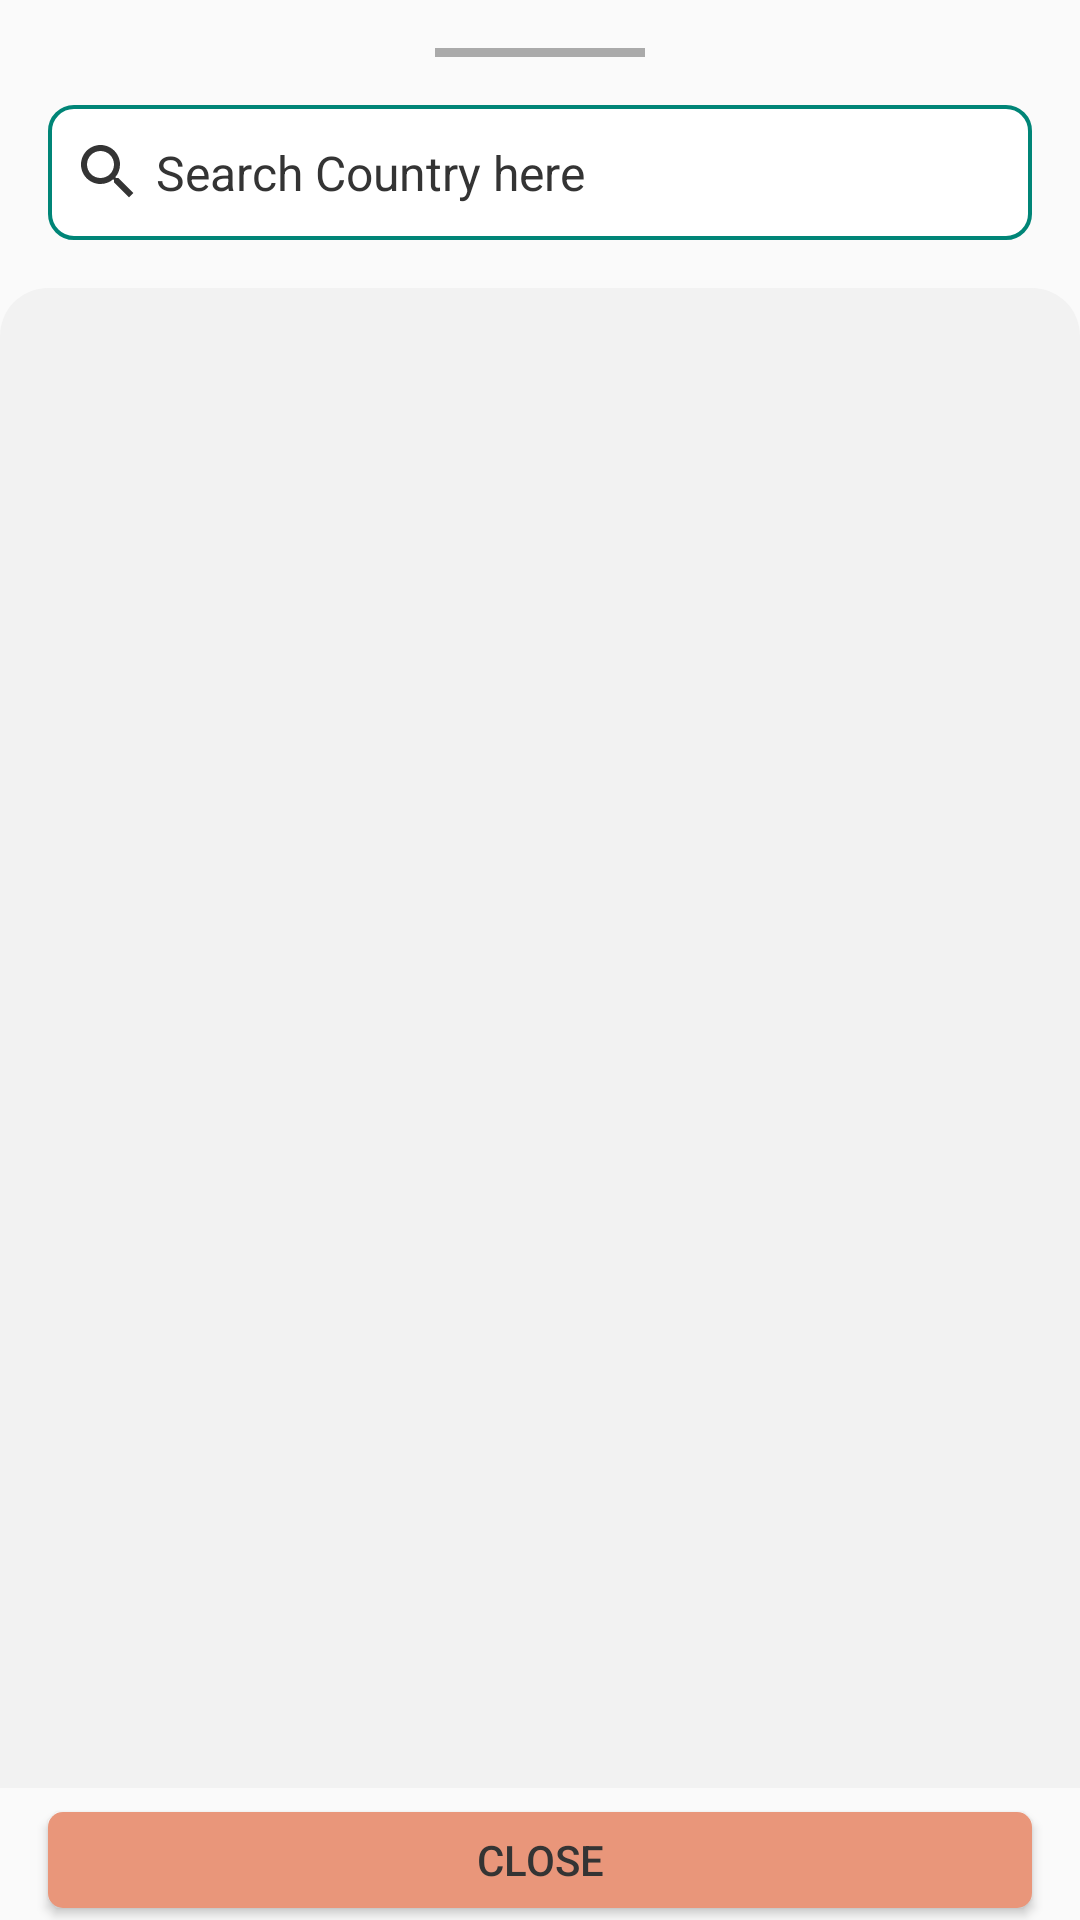

Android layout source for this screen:
<!-- AndroidManifest.xml: application theme AppTheme -->
<!-- res/layout/fragment_country_list_dialog.xml -->
<?xml version="1.0" encoding="utf-8"?>
<layout xmlns:android="http://schemas.android.com/apk/res/android"
    xmlns:app="http://schemas.android.com/apk/res-auto"
    xmlns:tools="http://schemas.android.com/tools">

    <LinearLayout
        android:id="@+id/country_bottom_sheet"
        android:layout_width="match_parent"
        android:layout_height="wrap_content"
        android:orientation="vertical">

        <View
            android:layout_width="70dp"
            android:layout_height="3dp"
            android:layout_gravity="center_horizontal"
            android:layout_marginTop="16dp"
            android:background="@android:color/darker_gray" />

        <EditText
            android:id="@+id/country_search"
            android:layout_width="match_parent"
            android:layout_height="45dp"
            android:layout_margin="16dp"
            android:background="@drawable/search_bg"
            android:drawableStart="@drawable/ic_search"
            android:drawableLeft="@drawable/ic_search"
            android:drawablePadding="4dp"
            android:drawableTint="?attr/textColor"
            android:hint="Search Country here"
            android:imeOptions="actionNone"
            android:inputType="text"
            android:lines="1"
            android:paddingLeft="8dp"
            android:paddingTop="4dp"
            android:paddingRight="8dp"
            android:paddingBottom="4dp"
            android:textSize="16sp"
            android:textColorHint="?attr/textColor"
            android:textColor="?attr/textColor"/>

        <androidx.recyclerview.widget.RecyclerView
            android:id="@+id/country_list"
            android:layout_width="match_parent"
            android:layout_height="500dp"
            android:layout_marginBottom="8dp"
            android:background="@drawable/curve_top_rect"
            android:clipToPadding="false"
            android:paddingBottom="@dimen/list_item_spacing_half"
            app:layout_behavior="com.google.android.material.bottomsheet.BottomSheetBehavior"
            tools:context=".ui.dashboard.CountryListDialogFragment"
            tools:listitem="@layout/country_list_dialog_item" />


        <Button
            android:id="@+id/country_close_btn"
            android:layout_width="match_parent"
            android:layout_height="wrap_content"
            android:layout_marginStart="16dp"
            android:layout_marginEnd="16dp"
            android:layout_marginBottom="4dp"
            android:textColor="?attr/textColor"
            android:background="@drawable/btn_bg"
            android:backgroundTint="@color/colorAccent"
            android:text="Close" />
    </LinearLayout>
</layout>
<!-- res/layout/country_list_dialog_item.xml (included above) -->
<?xml version="1.0" encoding="utf-8"?>
<layout xmlns:android="http://schemas.android.com/apk/res/android"
    xmlns:app="http://schemas.android.com/apk/res-auto">
    <com.google.android.material.card.MaterialCardView
        android:id="@+id/health_card"
        android:layout_width="match_parent"
        android:layout_height="wrap_content"
        android:layout_marginLeft="16dp"
        android:layout_marginRight="16dp"
        android:layout_marginTop="6dp"
        android:layout_marginBottom="6dp"
        android:background="?attr/cardBackground"
        android:backgroundTint="?attr/cardBackground"
        android:clickable="true"
        android:focusable="true"
        app:cardCornerRadius="3dp"
        app:cardPreventCornerOverlap="false"
        app:cardUseCompatPadding="false"
        >
<TextView
    xmlns:tools="http://schemas.android.com/tools"
    android:id="@+id/country_name"
    android:layout_width="match_parent"
    android:layout_height="wrap_content"
    android:paddingLeft="32dp"
    android:paddingTop="16dp"
    android:paddingRight="@dimen/list_item_spacing"
    android:paddingBottom="16dp"
    android:textColor="?attr/textColor"
    android:textAppearance="@style/TextAppearance.AppCompat.Medium"
    tools:text="Hello" />

    </com.google.android.material.card.MaterialCardView>
</layout>
<!-- resources referenced by this layout -->
<resources>
  <color name="colorAccent">#e9967a</color>
  <dimen name="list_item_spacing">16dp</dimen>
  <dimen name="list_item_spacing_half">8dp</dimen>
  <!-- drawable btn_bg (drawable) -->
  <?xml version="1.0" encoding="utf-8"?>
  <shape xmlns:android="http://schemas.android.com/apk/res/android"
      android:shape="rectangle">
      <solid android:color="@color/colorAccent"/>
      <corners android:radius="5dp"/>
  </shape>
  <!-- drawable curve_top_rect (drawable) -->
  <?xml version="1.0" encoding="utf-8"?>
  <shape xmlns:android="http://schemas.android.com/apk/res/android"
      android:shape="rectangle">
  
      <solid android:color="?attr/backgroundColor" />
      <corners android:topLeftRadius="16dp" android:topRightRadius="16dp"/>
  
  </shape>
  <!-- drawable ic_search (drawable) -->
  <vector android:height="24dp" android:tint="#151C25"
      android:viewportHeight="24" android:viewportWidth="24"
      android:width="24dp" xmlns:android="http://schemas.android.com/apk/res/android">
      <path android:fillColor="@android:color/white" android:pathData="M15.5,14h-0.79l-0.28,-0.27C15.41,12.59 16,11.11 16,9.5 16,5.91 13.09,3 9.5,3S3,5.91 3,9.5 5.91,16 9.5,16c1.61,0 3.09,-0.59 4.23,-1.57l0.27,0.28v0.79l5,4.99L20.49,19l-4.99,-5zM9.5,14C7.01,14 5,11.99 5,9.5S7.01,5 9.5,5 14,7.01 14,9.5 11.99,14 9.5,14z"/>
  </vector>
  <!-- drawable search_bg (drawable) -->
  <?xml version="1.0" encoding="utf-8"?>
  <shape xmlns:android="http://schemas.android.com/apk/res/android"
      android:shape="rectangle">
      <corners
          android:radius="8dp"
          />
  
      <solid android:color="?attr/cardBackground" />
      <stroke android:color="@color/colorPrimary" android:width="1.2dp"/>
  </shape>
  <color name="colorPrimary">#008577</color>
  <color name="colorPrimaryDark">#008577</color>
  <color name="cardBackground">#ffffff</color>
  <color name="cardBackgroundPrimary">#37008577</color>
  <color name="cardBackgroundTint">#ff008577</color>
  <color name="backgroundColor">#f2f2f2</color>
  <color name="tintColor">#ffffff</color>
  <color name="textColor">#343434</color>
  <color name="loadingBackgroundTint">#dadada</color>
  <color name="placeholderBackgroundTint">#ccffffff</color>
  <style name="AppBottomSheetDialogTheme" parent="Theme.MaterialComponents.Light.BottomSheetDialog">
          <item name="bottomSheetStyle">@style/AppModalStyle</item>
      </style>
  <style name="WindowAnimationTransition">
          <item name="android:windowEnterTransition">@anim/fragment_fade_enter</item>
          <item name="android:windowExitTransition">@anim/fragment_fade_exit</item>
      </style>
  <style name="AppModalStyle" parent="Widget.Design.BottomSheet.Modal">
          <item name="android:background">@drawable/curve_top_rect</item>
      </style>
</resources>
